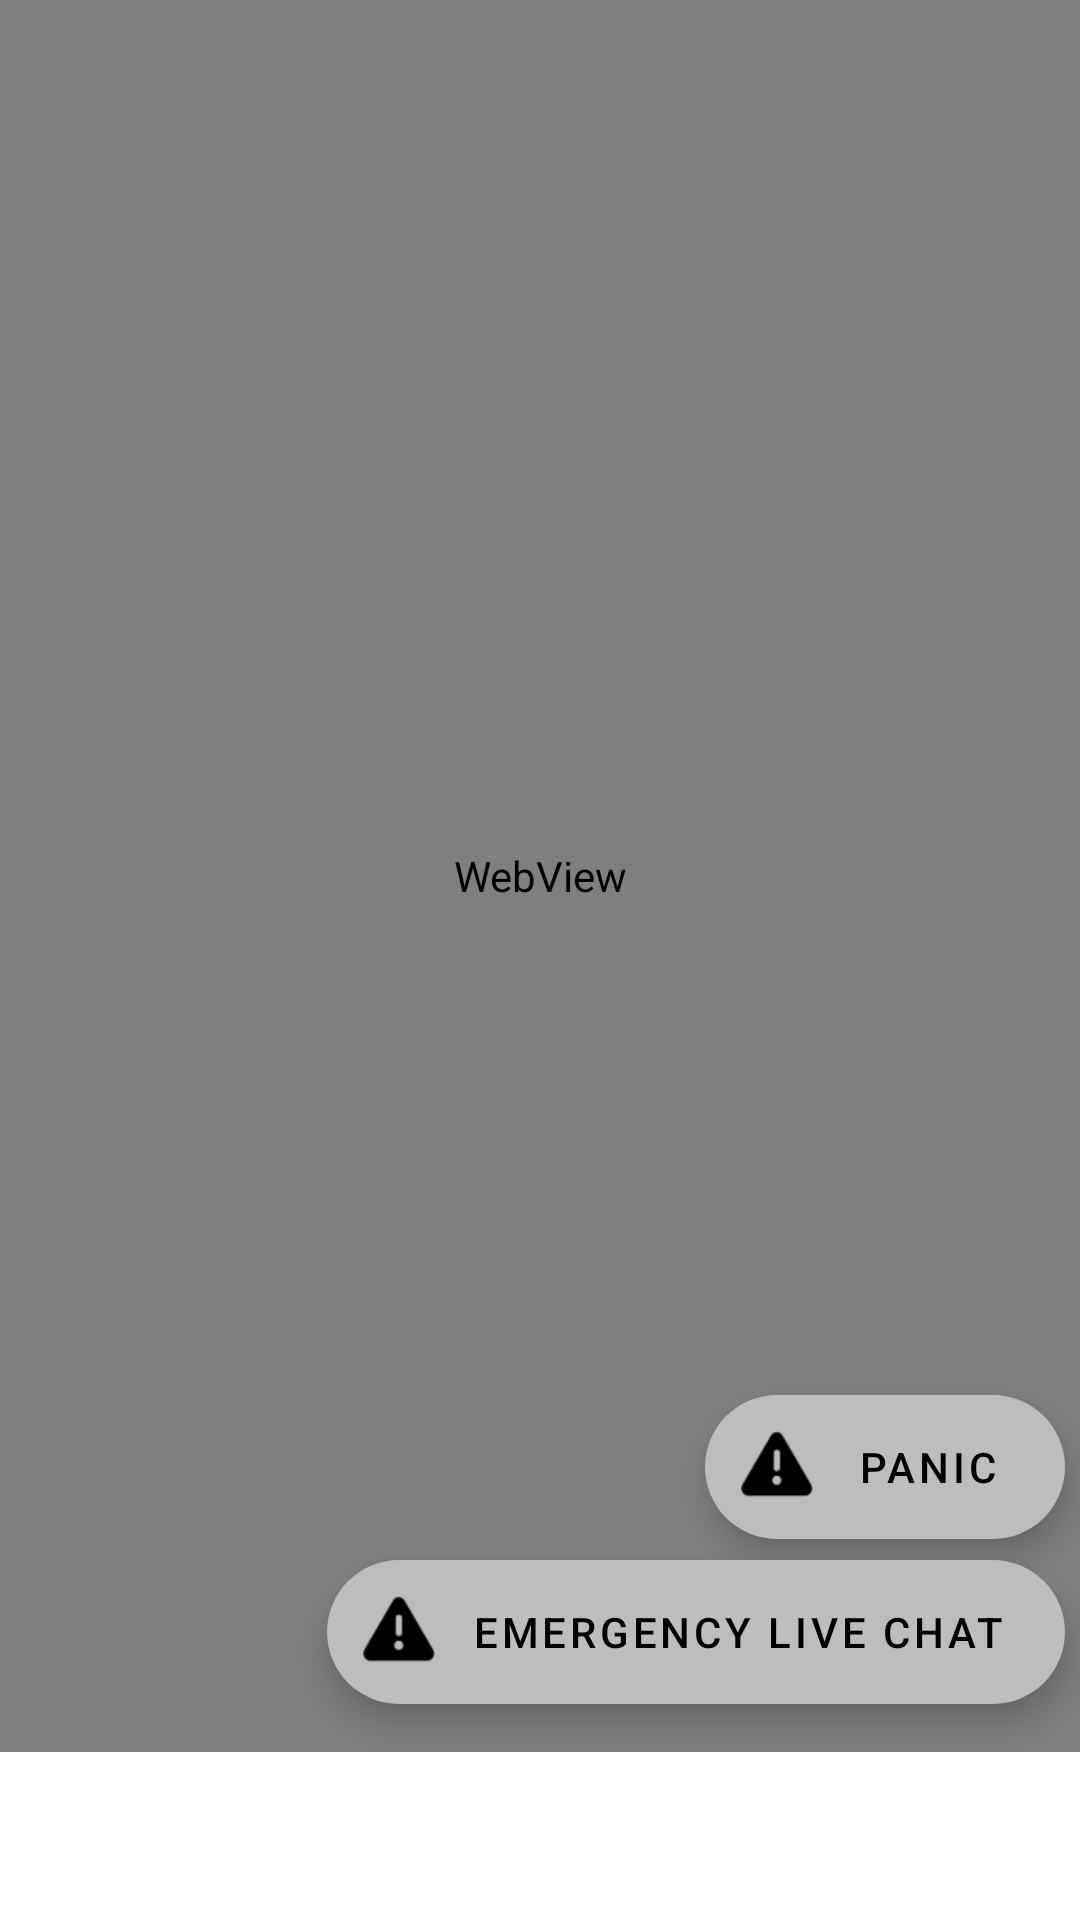

Here is an Android app screen rendered from its layout file. Give the layout XML and the strings, colors and styles it references.
<!-- AndroidManifest.xml: application theme Theme.FallDetector -->
<!-- res/layout/about.xml -->
<?xml version="1.0" encoding="utf-8"?>
<androidx.coordinatorlayout.widget.CoordinatorLayout xmlns:android="http://schemas.android.com/apk/res/android"
    xmlns:app="http://schemas.android.com/apk/res-auto"
    xmlns:tools="http://schemas.android.com/tools"
    android:layout_width="fill_parent"
    android:layout_height="fill_parent"
    android:background="@android:color/white"
    android:orientation="vertical"
    android:paddingBottom="?attr/actionBarSize"
    android:scaleY="1"
    tools:context="altermarkive.guardian.About">

    <com.google.android.material.floatingactionbutton.ExtendedFloatingActionButton
        android:id="@+id/panic"
        android:layout_width="wrap_content"
        android:layout_height="wrap_content"
        android:layout_gravity="end|bottom"
        android:layout_marginBottom="16dp"
        android:gravity="center"
        android:text="@string/panic"
        android:translationX="-5dp"
        android:translationY="-55dp"
        app:icon="@android:drawable/ic_dialog_alert" />

    <com.google.android.material.floatingactionbutton.ExtendedFloatingActionButton
        android:id="@+id/emergency"
        android:layout_width="wrap_content"
        android:layout_height="wrap_content"
        android:layout_gravity="end|bottom"
        android:layout_marginBottom="16dp"
        android:gravity="center"
        android:text="@string/emergency"
        android:translationX="-5dp"
        app:icon="@android:drawable/ic_dialog_alert" />

    <WebView
        android:id="@+id/information"
        android:layout_width="match_parent"
        android:layout_height="match_parent">

    </WebView>

</androidx.coordinatorlayout.widget.CoordinatorLayout>
<!-- resources referenced by this layout -->
<resources>
  <string name="emergency">Emergency Live Chat</string>
  <string name="panic">Panic</string>
  <style name="Theme.FallDetector" parent="Theme.MaterialComponents.DayNight.DarkActionBar">
          
          <item name="colorPrimary">@color/gray_600</item>
          <item name="colorPrimaryVariant">@color/gray_800</item>
          <item name="colorOnPrimary">@color/white</item>
          
          <item name="colorSecondary">@color/gray_400</item>
          <item name="colorSecondaryVariant">@color/gray_800</item>
          <item name="colorOnSecondary">@color/black</item>
          
          <item name="android:statusBarColor">?attr/colorOnSecondary</item>
          
      </style>
  <color name="gray_600">#FF757575</color>
  <color name="gray_800">#FF424242</color>
  <color name="white">#FFFFFFFF</color>
  <color name="gray_400">#FFBDBDBD</color>
  <color name="black">#FF000000</color>
</resources>
